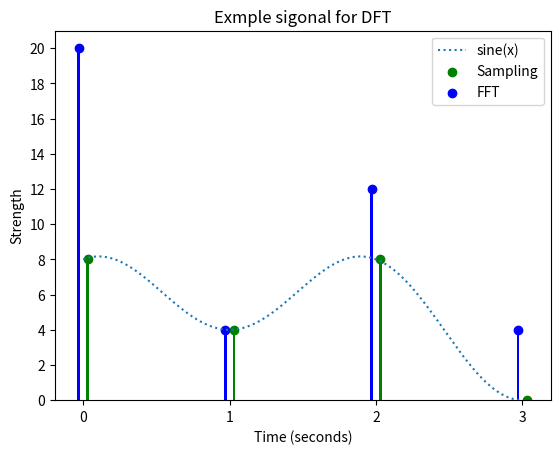

Recreate this plot in Python.
# -*- coding: utf-8 -*-

from __future__ import absolute_import, division, print_function, unicode_literals

import warnings 
warnings.filterwarnings('ignore',category=FutureWarning)

import logging as log
log.basicConfig(
    format='%(asctime)s,%(msecs)d %(levelname)-8s [%(filename)s:%(lineno)04d] %(message)s',
    datefmt='%Y-%m-%d:%H:%M:%S', level=log.INFO
    )

from math import pi
import matplotlib as mpl
import matplotlib.pyplot as plt
from matplotlib.ticker import FuncFormatter, MultipleLocator

import numpy as np
from numpy.fft import fft

# hide toolbar
mpl.rcParams['toolbar'] = 'None'

fig, ax= plt.subplots(1)

if 1 :
    x = np.linspace( 0, 3, 300 )
    # 5 + 2*cos(2*pi*x - pi/2) + 3cos(4*pi*x)
    y = 5 + 2*np.cos(0.5*pi*x - pi/2) + 3*np.cos(pi*x)
    ax.plot( x , y, label="sine(x)" , linestyle='dotted')
pass


x = np.array( [ 0, 1, 2, 3 ] )
f = np.array( [ 8, 4, 8, 0 ] )

ox = 0.03 #offset x
ax.bar( x + ox , f, width=0.02, color="green" )
ax.scatter( x + ox, f, label="Sampling", color="green" )

# 푸리에 변환
F = fft( f )
F_abs = np.absolute( F )
F_phase_deg = np.angle( F, deg=1 )
F_phase_rad = np.angle( F, deg=0 )

print( f"f = {f} " )
print( f"F = {F} " )
print( f"abs(F)  = {F_abs} " )
print( f"phase(F) deg = {F_phase_deg} " )

ox = -0.03 #offset x
ax.bar( x + ox, F_abs, width=0.02, color="blue" )
ax.scatter( x + ox, F_abs, label="FFT", color="blue" )

ax.xaxis.set_major_locator( MultipleLocator(base=1))
ax.yaxis.set_major_locator( MultipleLocator(base=2))

plt.legend()
plt.title( "Exmple sigonal for DFT" )
plt.xlabel("Time (seconds)")
plt.ylabel("Strength")

plt.show()
